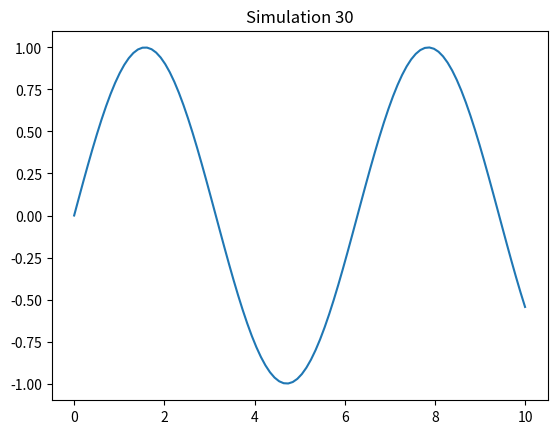

Recreate this plot in Python.
import numpy as np
import matplotlib.pyplot as plt

def sim_30():
    x = np.linspace(0, 10, 100)
    y = np.sin(x)
    plt.plot(x, y)
    plt.title('Simulation 30')
    plt.show()

if __name__ == '__main__':
    sim_30()
